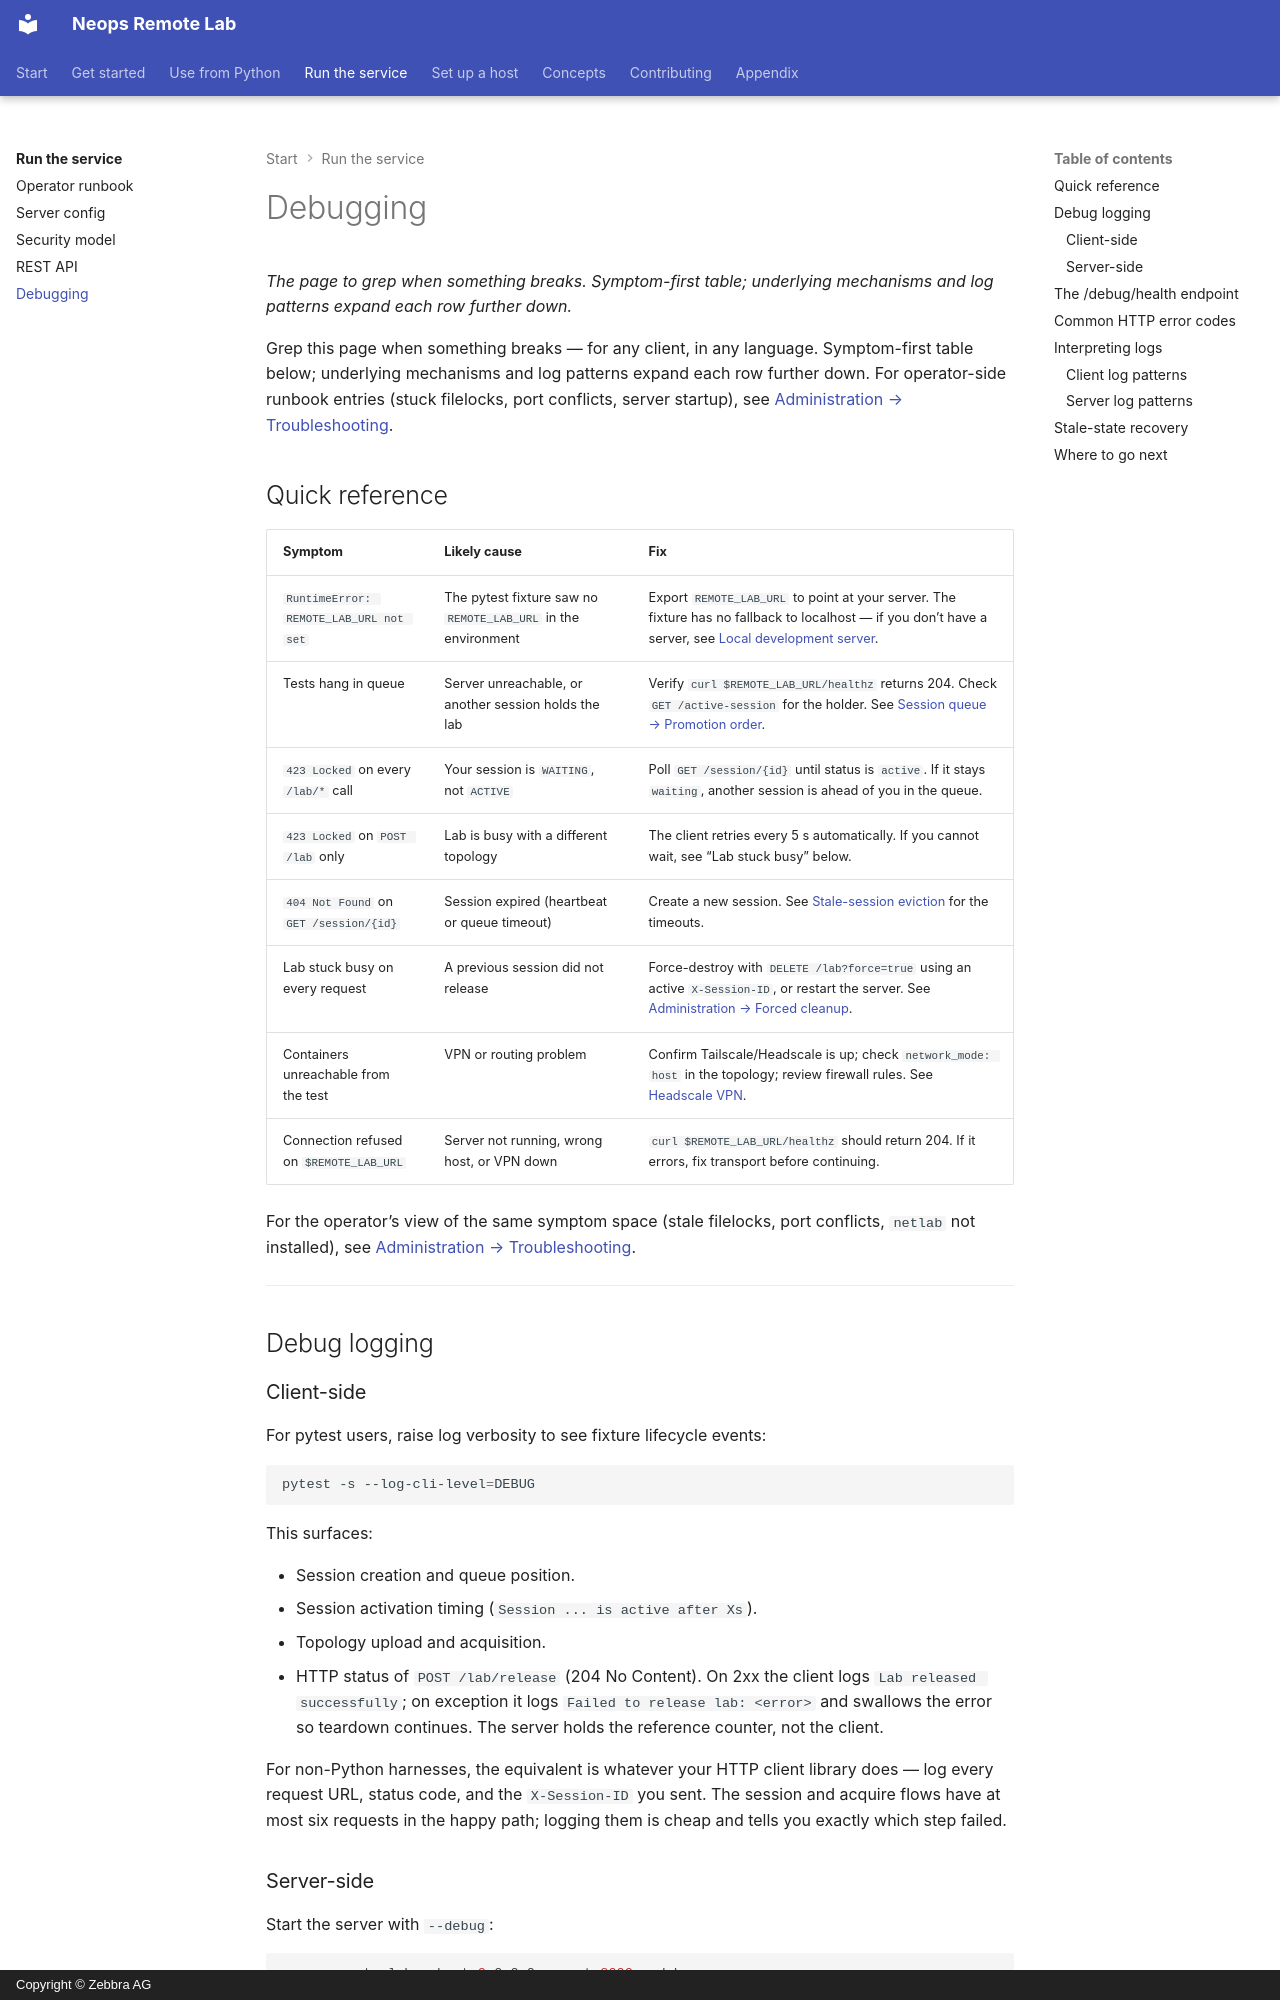

repository: zebbra/remote-lab · page: 30-server/50-debugging/index.html · generator: mkdocs · copyright: Copyright © Zebbra AG

---
title: Debugging
description: The page to grep when something breaks — symptom/cause/fix table, common HTTP error codes, client and server log-pattern tables, the /debug/health endpoint, stale-state recovery.
tags: [reference, troubleshooting, server, client]
crosslink_defines: []
crosslink_references: []
---

# Debugging

*The page to grep when something breaks. Symptom-first table; underlying mechanisms and log patterns expand each row further down.*

Grep this page when something breaks — for any client, in any language. Symptom-first table below; underlying mechanisms and log patterns expand each row further down. For operator-side runbook entries (stuck filelocks, port conflicts, server startup), see [Administration → Troubleshooting](10-administration.md#troubleshooting).

## Quick reference

| Symptom | Likely cause | Fix |
|---------|--------------|-----|
| `RuntimeError: REMOTE_LAB_URL not set` | The pytest fixture saw no `REMOTE_LAB_URL` in the environment | Export `REMOTE_LAB_URL` to point at your server. The fixture has no fallback to localhost — if you don't have a server, see [Local development server](../getting-started/20-local.md). |
| Tests hang in queue | Server unreachable, or another session holds the lab | Verify `curl $REMOTE_LAB_URL/healthz` returns 204. Check `GET /active-session` for the holder. See [Session queue → Promotion order](../10-concepts/20-session-queue.md#promotion-order). |
| `423 Locked` on every `/lab/*` call | Your session is `WAITING`, not `ACTIVE` | Poll `GET /session/{id}` until status is `active`. If it stays `waiting`, another session is ahead of you in the queue. |
| `423 Locked` on `POST /lab` only | Lab is busy with a different topology | The client retries every 5 s automatically. If you cannot wait, see "Lab stuck busy" below. |
| `404 Not Found` on `GET /session/{id}` | Session expired (heartbeat or queue timeout) | Create a new session. See [Stale-session eviction](../10-concepts/20-session-queue.md#stale-session-eviction) for the timeouts. |
| Lab stuck busy on every request | A previous session did not release | Force-destroy with `DELETE /lab?force=true` using an active `X-Session-ID`, or restart the server. See [Administration → Forced cleanup](10-administration.md#forced-cleanup-of-a-stuck-lab). |
| Containers unreachable from the test | VPN or routing problem | Confirm Tailscale/Headscale is up; check `network_mode: host` in the topology; review firewall rules. See [Headscale VPN](../40-deployment/30-headscale-quick-setup.md). |
| Connection refused on `$REMOTE_LAB_URL` | Server not running, wrong host, or VPN down | `curl $REMOTE_LAB_URL/healthz` should return 204. If it errors, fix transport before continuing. |

For the operator's view of the same symptom space (stale filelocks, port
conflicts, `netlab` not installed), see
[Administration → Troubleshooting](10-administration.md#troubleshooting).

---

## Debug logging

### Client-side

For pytest users, raise log verbosity to see fixture lifecycle events:

```bash
pytest -s --log-cli-level=DEBUG
```

This surfaces:

- Session creation and queue position.
- Session activation timing (`Session ... is active after Xs`).
- Topology upload and acquisition.
- HTTP status of `POST /lab/release` (204 No Content). On 2xx the
  client logs `Lab released successfully`; on exception it logs
  `Failed to release lab: <error>` and swallows the error so teardown
  continues. <!-- trace: neops_remote_lab/client.py:220 --> The server
  holds the reference counter, not the client.

For non-Python harnesses, the equivalent is whatever your HTTP client
library does — log every request URL, status code, and the
`X-Session-ID` you sent. The session and acquire flows have at most
six requests in the happy path; logging them is cheap and tells you
exactly which step failed.
